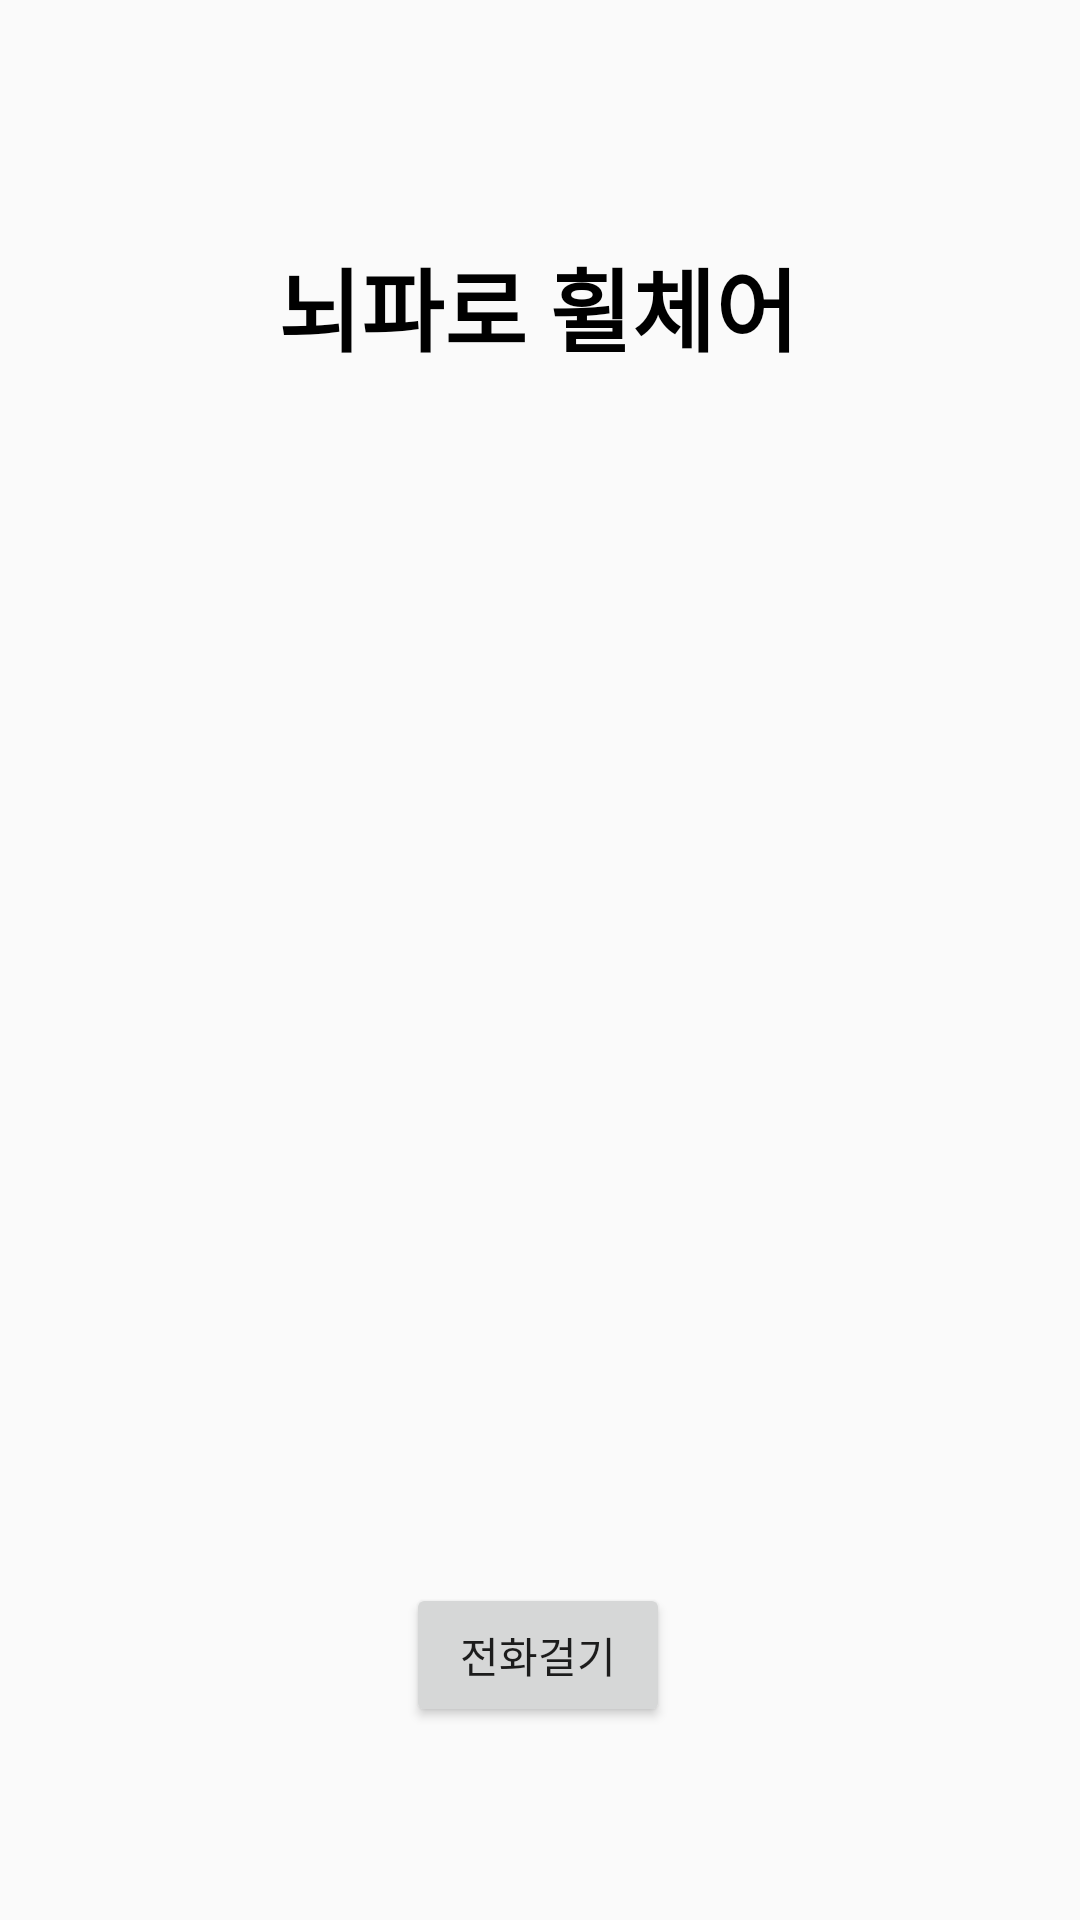

Reconstruct the res/layout file that produces this screen, plus the resources it refers to.
<!-- AndroidManifest.xml: application theme Theme.EWC -->
<!-- res/layout/activity_pro_cam.xml -->
<?xml version="1.0" encoding="utf-8"?>
<androidx.constraintlayout.widget.ConstraintLayout xmlns:android="http://schemas.android.com/apk/res/android"
    xmlns:app="http://schemas.android.com/apk/res-auto"
    xmlns:tools="http://schemas.android.com/tools"
    android:layout_width="match_parent"
    android:layout_height="match_parent"
    tools:context=".pro_cam">

    <TextView
        android:id="@+id/textView3"
        android:layout_width="wrap_content"
        android:layout_height="wrap_content"
        android:layout_marginTop="80dp"
        android:text="@string/app_main"
        android:textColor="#000000"
        android:textSize="30sp"
        android:textStyle="bold"
        app:layout_constraintEnd_toEndOf="parent"
        app:layout_constraintHorizontal_bias="0.497"
        app:layout_constraintStart_toStartOf="parent"
        app:layout_constraintTop_toTopOf="parent" />

    <Button
        android:id="@+id/button2"
        android:layout_width="wrap_content"
        android:layout_height="wrap_content"
        android:layout_marginTop="404dp"
        android:text="@string/call"
        app:layout_constraintEnd_toEndOf="parent"
        app:layout_constraintHorizontal_bias="0.498"
        app:layout_constraintStart_toStartOf="parent"
        app:layout_constraintTop_toBottomOf="@+id/textView3" />

    <ImageView
        android:id="@+id/videoView"
        android:layout_width="375dp"
        android:layout_height="347dp"
        app:layout_constraintBottom_toTopOf="@+id/button2"
        app:layout_constraintEnd_toEndOf="parent"
        app:layout_constraintHorizontal_bias="0.555"
        app:layout_constraintStart_toStartOf="parent"
        app:layout_constraintTop_toBottomOf="@+id/textView3"
        app:layout_constraintVertical_bias="0.491"
        app:srcCompat="@drawable/ic_launcher_foreground"
        tools:srcCompat="@tools:sample/avatars" />

</androidx.constraintlayout.widget.ConstraintLayout>
<!-- resources referenced by this layout -->
<resources>
  <string name="app_main">뇌파로 휠체어</string>
  <string name="call">전화걸기</string>
  <style name="Theme.EWC" parent="Theme.AppCompat.Light">
          <item name="windowNoTitle">true</item>
          
          <item name="colorPrimary">@color/purple_500</item>
          <item name="colorPrimaryVariant">@color/purple_700</item>
          <item name="colorOnPrimary">@color/white</item>
          
          <item name="colorSecondary">@color/teal_200</item>
          <item name="colorSecondaryVariant">@color/teal_700</item>
          <item name="colorOnSecondary">@color/black</item>
          
          <item name="android:statusBarColor">?attr/colorPrimaryVariant</item>
          
      </style>
  <color name="purple_500">#FF6200EE</color>
  <color name="purple_700">#FF3700B3</color>
  <color name="white">#FFFFFFFF</color>
  <color name="teal_200">#FF03DAC5</color>
  <color name="teal_700">#FF018786</color>
  <color name="black">#FF000000</color>
</resources>
